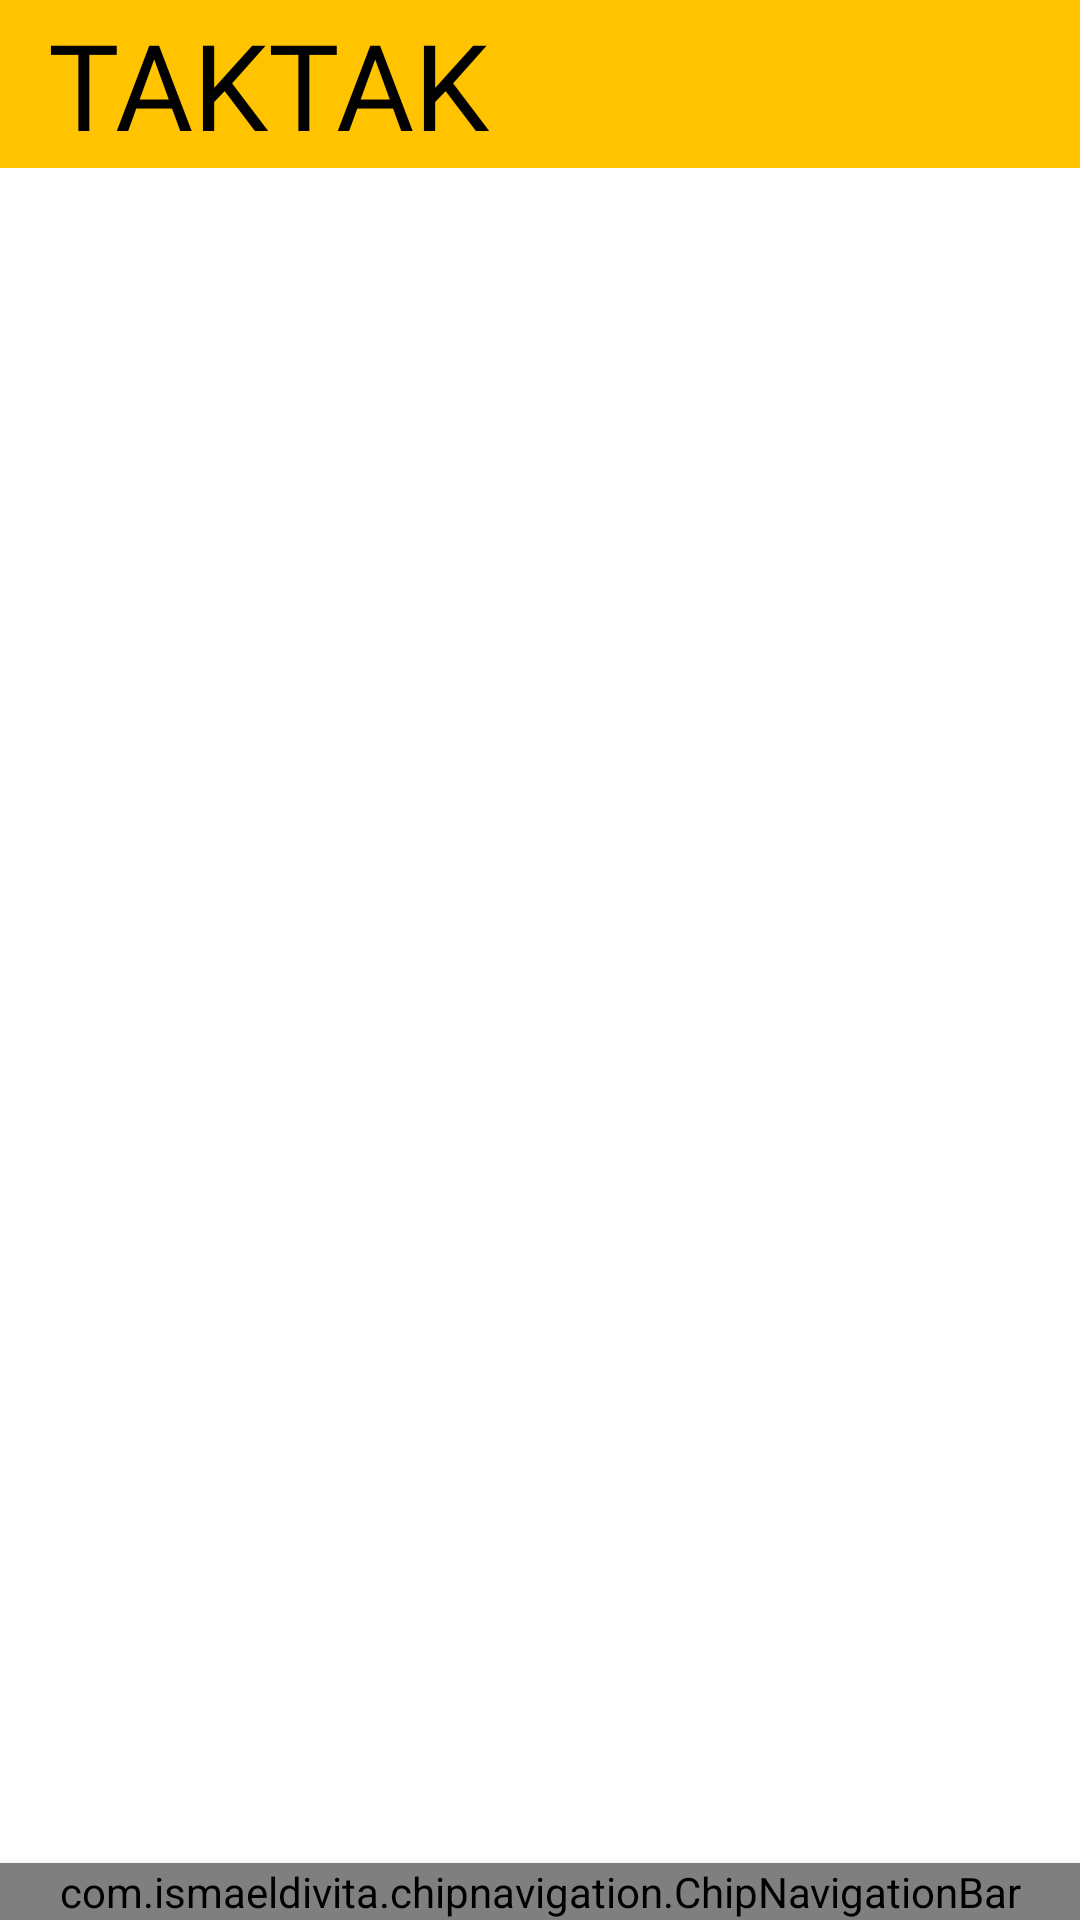

Produce the Android XML layout that renders to this screen, including the resource entries it uses.
<!-- AndroidManifest.xml: application theme Theme.Taktak2 -->
<!-- res/layout/activity_main.xml -->
<?xml version="1.0" encoding="utf-8"?>
<RelativeLayout


    xmlns:android="http://schemas.android.com/apk/res/android"
    xmlns:app="http://schemas.android.com/apk/res-auto"
    xmlns:tools="http://schemas.android.com/tools"
    android:layout_width="match_parent"
    android:layout_height="match_parent"
    tools:context=".MainActivity"
    android:id="@+id/container" >
        <include
            layout="@layout/custom_toolbar"
            android:layout_width="match_parent"
            android:layout_height="wrap_content" />





        <com.ismaeldivita.chipnavigation.ChipNavigationBar
        android:id="@+id/ChipNavigation"
        android:layout_width="match_parent"
        android:layout_height="wrap_content"
        app:cnb_menuResource="@menu/nav_bar"
        android:background="@color/white"
        app:cnb_radius="50dp"
        android:elevation="8dp"
            android:layout_alignParentBottom="true"
        />
        <ListView
            android:layout_width="match_parent"
            android:layout_height="wrap_content"
            android:id="@+id/my_list"
            />












</RelativeLayout>
<!-- res/layout/custom_toolbar.xml (included above) -->
<?xml version="1.0" encoding="utf-8"?>
<androidx.appcompat.widget.Toolbar
    xmlns:android="http://schemas.android.com/apk/res/android"
    android:layout_width="match_parent"
    android:layout_height="?actionBarSize"
    android:background="@color/jaune"
    android:id="@+id/main_toolbar"
    >
    <TextView
        android:text="TAKTAK"
        android:layout_width="match_parent"
        android:layout_height="wrap_content"
        android:layout_marginLeft="10dp"
        android:textSize="40sp"
        android:textColor="@color/black"
        android:fontFamily="@font/chalkboy"
        android:id="@+id/Title_text">


    </TextView>





</androidx.appcompat.widget.Toolbar>
<!-- resources referenced by this layout -->
<resources>
  <color name="black">#FF000000</color>
  <color name="jaune">#FFC300 </color>
  <color name="white">#FFFFFFFF</color>
  <style name="Theme.Taktak2" parent="Theme.MaterialComponents.DayNight.NoActionBar">
          
          <item name="colorPrimary">@color/yellow</item>
          <item name="colorPrimaryVariant">@color/yellow</item>
          <item name="colorOnPrimary">@color/white</item>
          
          <item name="colorSecondary">@color/yellow</item>
          <item name="colorSecondaryVariant">@color/yellow</item>
          <item name="colorOnSecondary">@color/black</item>
          
          <item name="android:statusBarColor" tools:targetApi="l">?attr/colorPrimaryVariant</item>
          
      </style>
  <color name="yellow">#FFE2AC0D</color>
</resources>
